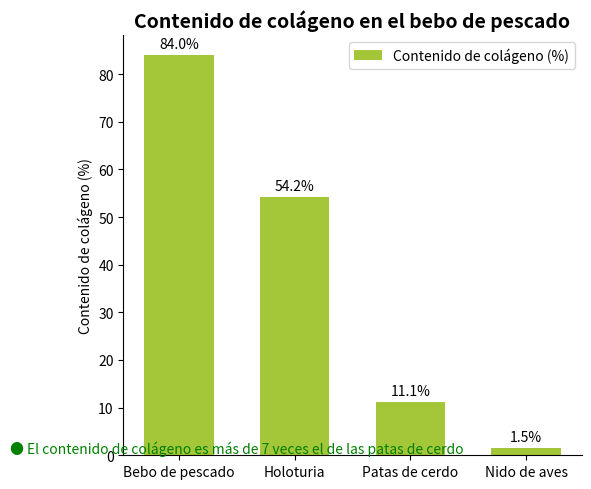

The matplotlib source for this figure:
import matplotlib.pyplot as plt
import numpy as np

# Categorías
categorias = ["Bebo de pescado", "Holoturia", "Patas de cerdo", "Nido de aves"]
# Contenido de colágeno (%); los datos pueden ser aproximadamente iguales
contenido_colageno = [84.0, 54.2, 11.1, 1.5]

# Crear un lienzo y un sub - gráfico
fig, ax = plt.subplots(figsize=(6, 5))

# Dibujar un gráfico de barras
x = np.arange(len(categorias))
ancho_barra = 0.6
barras = ax.bar(x, contenido_colageno, width=ancho_barra, color="#A4C639", label="Contenido de colágeno (%)")

# Agregar etiquetas de datos
for barra in barras:
    altura = barra.get_height()
    ax.annotate(f'{altura}%',
                xy=(barra.get_x() + barra.get_width() / 2, altura),
                xytext=(0, 3),  # Ajustar la posición de la etiqueta
                textcoords="offset points",
                ha='center', va='bottom')

# Agregar texto explicativo en la parte inferior
ax.text(0.5, -0.25, "● El contenido de colágeno es más de 7 veces el de las patas de cerdo", 
        ha='center', va='bottom', fontsize=10, color='green')

# Establecer las marcas y etiquetas del eje x
ax.set_xticks(x)
ax.set_xticklabels(categorias)
# Establecer la etiqueta del eje y
ax.set_ylabel("Contenido de colágeno (%)")
# Establecer el título
ax.set_title("Contenido de colágeno en el bebo de pescado", fontsize=14, fontweight="bold")

# Agregar una leyenda
ax.legend()

# Embelezar el gráfico ocultando los bordes superior y derecho
for espina in ["top", "right"]:
    ax.spines[espina].set_visible(False)

plt.tight_layout()  # Ajustar automáticamente el diseño
plt.show()
